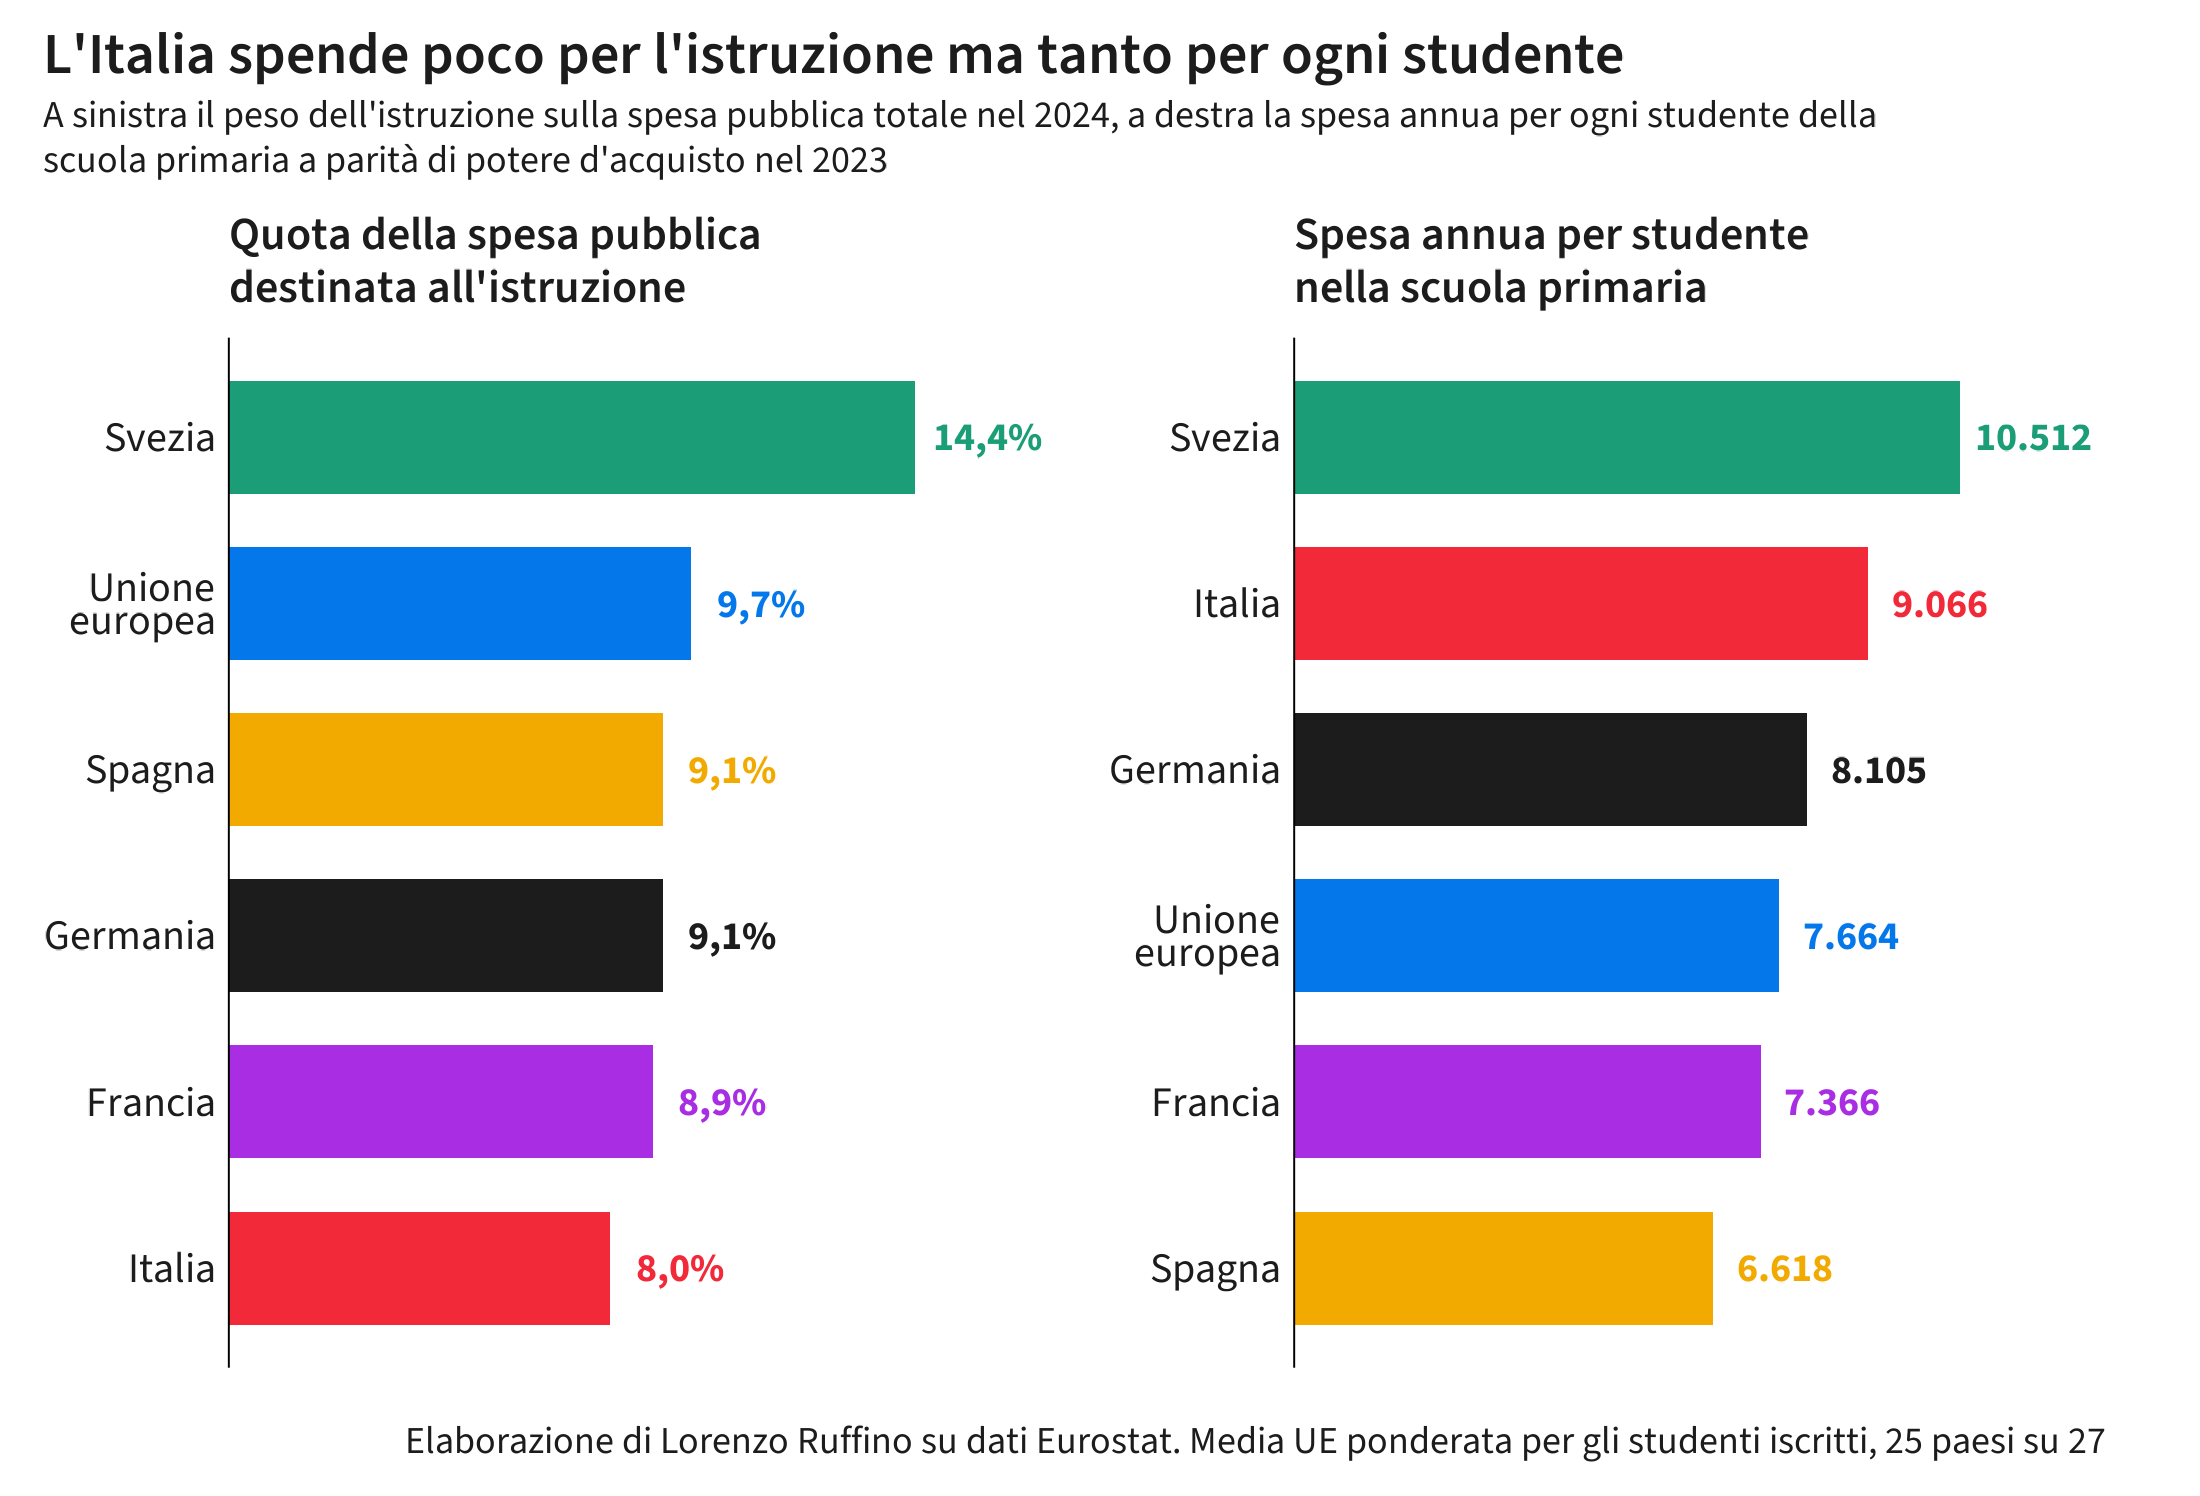

The data file committed next to this chart (first rows):
indicatore, paese, valore
quota della spesa pubblica (%), 2024, Germania, 9.1
quota della spesa pubblica (%), 2024, Spagna, 9.1
quota della spesa pubblica (%), 2024, Unione europea, 9.7
quota della spesa pubblica (%), 2024, Francia, 8.9
quota della spesa pubblica (%), 2024, Italia, 8
quota della spesa pubblica (%), 2024, Svezia, 14.4
spesa per studente primaria (PPS), 2023, Germania, 8105
spesa per studente primaria (PPS), 2023, Spagna, 6618
spesa per studente primaria (PPS), 2023, Francia, 7366
spesa per studente primaria (PPS), 2023, Italia, 9066
spesa per studente primaria (PPS), 2023, Svezia, 10512
spesa per studente primaria (PPS), 2023, Unione europea, 7664
